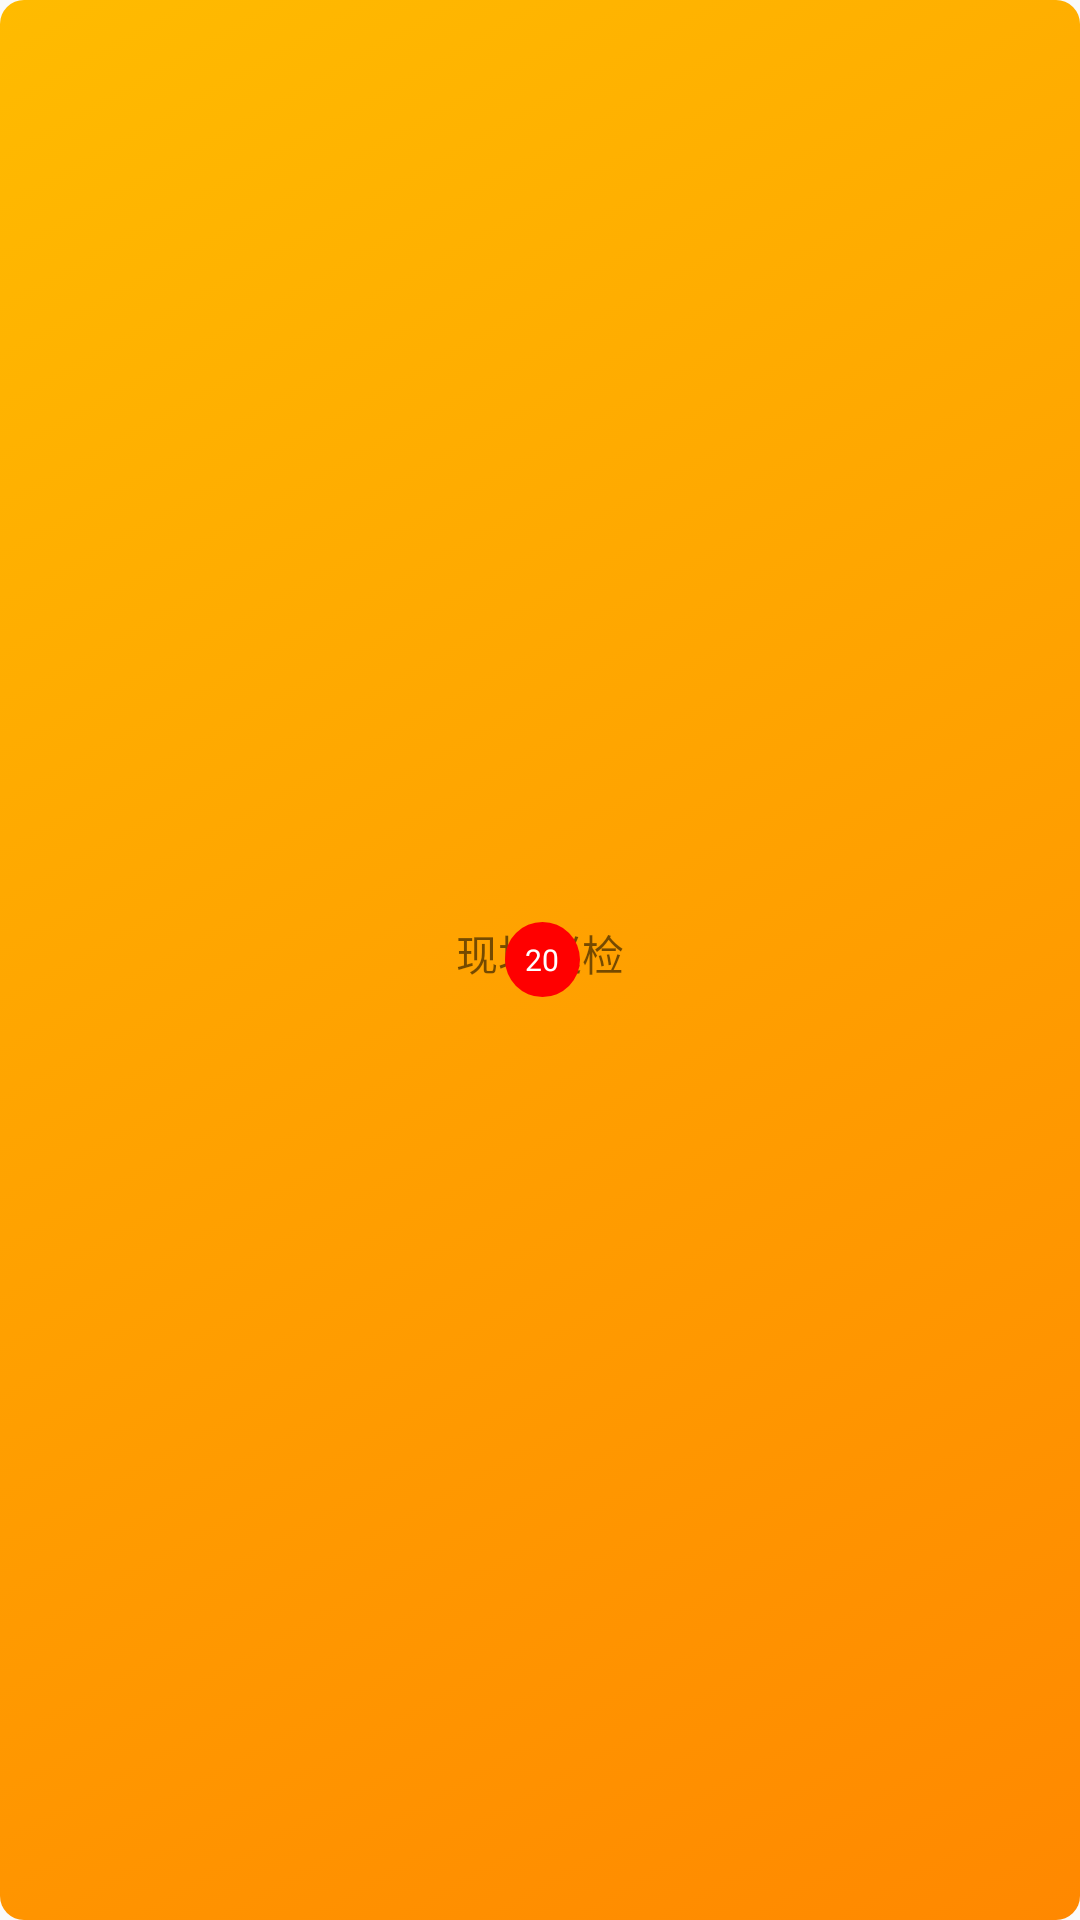

Reconstruct the res/layout file that produces this screen, plus the resources it refers to.
<!-- AndroidManifest.xml: application theme AppTheme -->
<!-- res/layout/ui_jiaobiao.xml -->
<?xml version="1.0" encoding="utf-8"?>
<RelativeLayout
    xmlns:android="http://schemas.android.com/apk/res/android" android:layout_width="match_parent"
    android:layout_height="match_parent"
    android:background="@drawable/bg_textview_press">

    <RelativeLayout
        android:layout_width="wrap_content"
        android:layout_height="wrap_content"
        android:layout_centerInParent="true">
        <ImageView
            android:id="@+id/iv"
            android:layout_width="wrap_content"
            android:layout_height="wrap_content"
            android:src="@mipmap/ic_launcher"
            android:layout_centerHorizontal="true"/>
        <TextView
            android:id="@+id/tv_text"
            android:layout_below="@+id/iv"
            android:layout_width="match_parent"
            android:layout_height="wrap_content"
            android:gravity="center"
            android:text="现场巡检"/>
        <TextView
            android:id="@+id/tv_jb"
            android:layout_width="25dp"
            android:layout_height="25dp"
            android:layout_toRightOf="@+id/iv"
            android:layout_marginLeft="-12dp"
            android:text="20"
            android:textSize="10dp"
            android:gravity="center"
            android:textColor="@color/colorWhite"
            android:background="@drawable/bg_shape_cycle"/>
    </RelativeLayout>

</RelativeLayout>
<!-- resources referenced by this layout -->
<resources>
  <color name="colorWhite">#ffffff</color>
  <!-- drawable bg_shape_cycle (drawable) -->
  <?xml version="1.0" encoding="utf-8"?>
  <shape xmlns:android="http://schemas.android.com/apk/res/android">
  
      <solid android:color="@color/red"/>
      <corners android:radius="200dp"/>
      <padding android:left="4dp"
          android:right="4dp"/>
  
  </shape>
  <!-- drawable bg_textview_press (drawable) -->
  <?xml version="1.0" encoding="utf-8"?>
  <selector xmlns:android="http://schemas.android.com/apk/res/android">
  
      <item android:state_pressed="false">
          <shape>
              <gradient android:startColor="#ff8800"
                  android:endColor="#ffbb00"
                  android:angle="135"/>
              <corners android:radius="8dp"/>
          </shape>
      </item>
  
      <item android:state_pressed="true">
          <shape>
              <solid android:color="#bfbfbf"/>
              <corners android:radius="8dp"/>
          </shape>
      </item>
  
  </selector>
  <style name="AppTheme" parent="Theme.AppCompat.Light.NoActionBar">
          
          <item name="colorPrimary">@color/colorPrimary</item>
          <item name="colorPrimaryDark">@color/colorPrimaryDark</item>
          <item name="colorAccent">@color/colorAccent</item>
      </style>
  <color name="red">#ff0000</color>
  <color name="colorPrimary">#3F51B5</color>
  <color name="colorPrimaryDark">#303F9F</color>
  <color name="colorAccent">#FF4081</color>
</resources>
